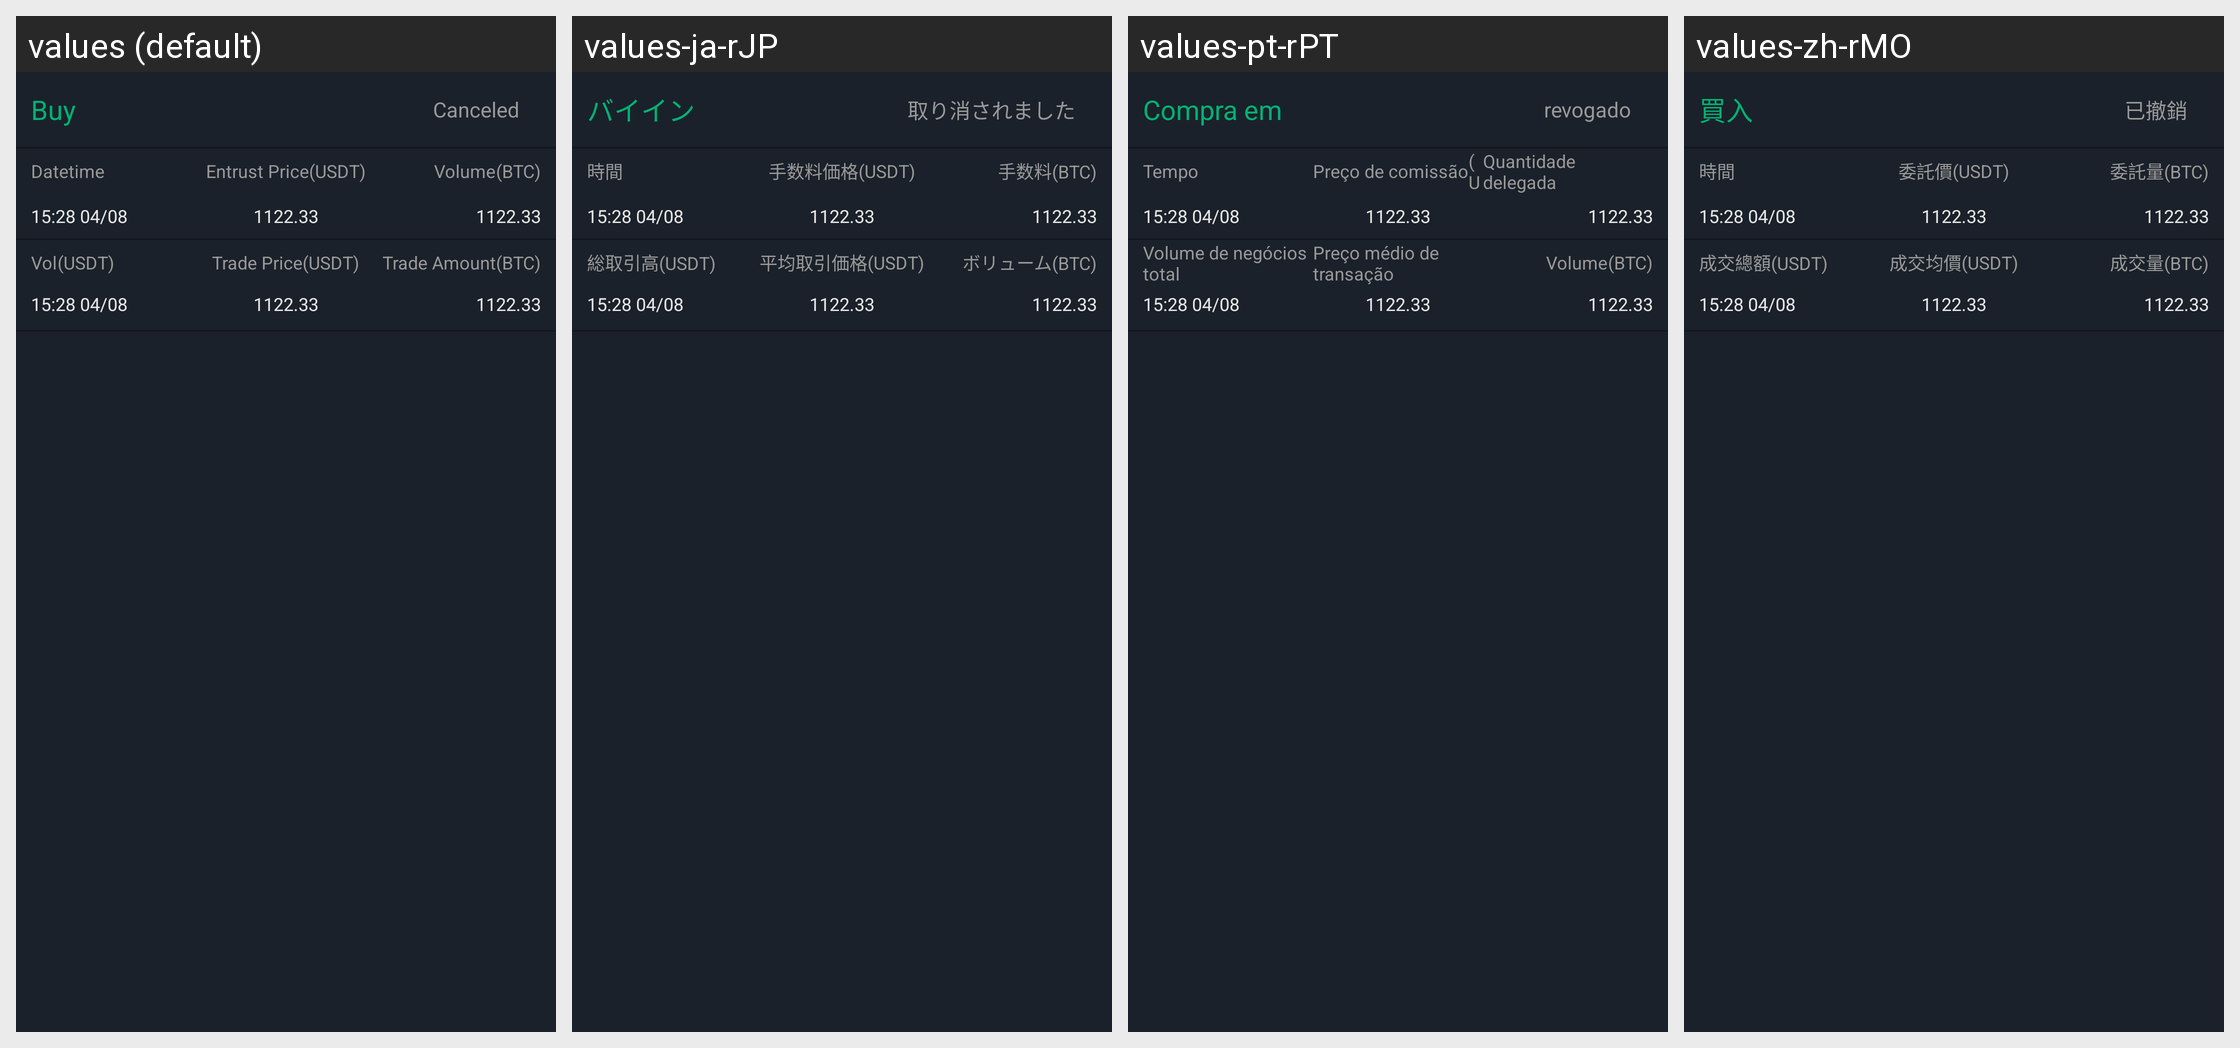

For this localized Android screen grid, give each drawn string resource with its value in every locale shown.
Android screen res/layout/adapter_entrust_child.xml rendered under 4 locales, left to right: values (default), values-ja-rJP, values-pt-rPT, values-zh-rMO. Device: Nexus 5 (rendered at 1080×1920; each locale shown at half size, 540×960, under a caption strip naming it); theme AppTheme.StartingWindowTheme.
Other locales in the repository, not shown: values-de-rDE, values-en, values-es-rES, values-fr-rFR, values-it-rIT, values-ko-rKR, values-zh-rCN, values-zh-rTW.
Strings drawn on this screen, with the default value and each locale's value (text and hints the layout hard-codes, and strings that could not be matched under every locale, appear in the picture but are not listed):

text_buy
  values: Buy
  values-ja-rJP: バイイン
  values-pt-rPT: Compra em
  values-zh-rMO: 買入

ent_status2
  values: Canceled
  values-ja-rJP: 取り消されました
  values-pt-rPT: revogado
  values-zh-rMO: 已撤銷

time
  values: Datetime
  values-ja-rJP: 時間
  values-pt-rPT: Tempo
  values-zh-rMO: 時間

text_enter_price_constract
  values: Entrust Price
  values-ja-rJP: 手数料価格
  values-pt-rPT: Preço de comissão
  values-zh-rMO: 委託價

jiaoyi_weituoliang
  values: Volume
  values-ja-rJP: 手数料
  values-pt-rPT: Quantidade delegada
  values-zh-rMO: 委託量

text_total_deal
  values: Vol
  values-ja-rJP: 総取引高
  values-pt-rPT: Volume de negócios total
  values-zh-rMO: 成交總額

text_average_price
  values: Trade Price
  values-ja-rJP: 平均取引価格
  values-pt-rPT: Preço médio de transação
  values-zh-rMO: 成交均價

text_volume
  values: Trade Amount
  values-ja-rJP: ボリューム
  values-pt-rPT: Volume
  values-zh-rMO: 成交量
